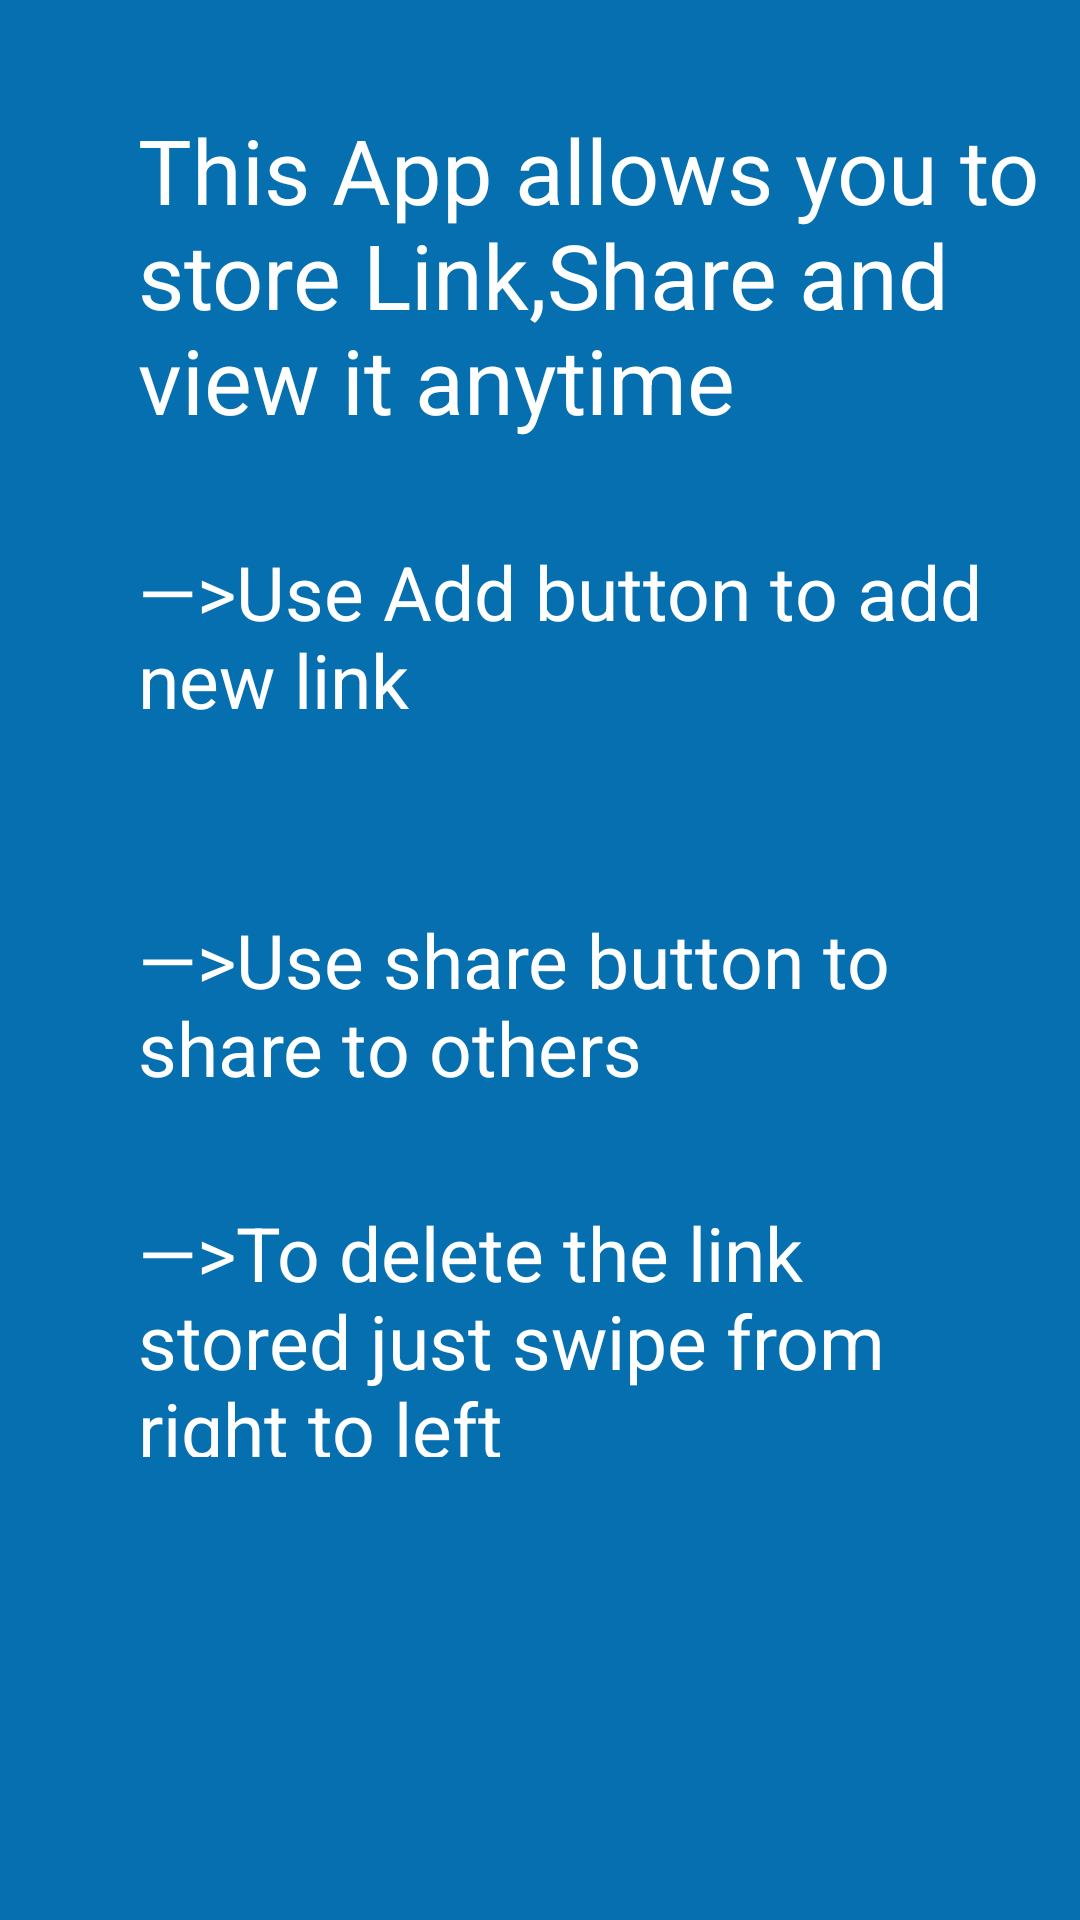

Write the Android layout XML for this screen, with the resource values it uses.
<!-- AndroidManifest.xml: application theme AppTheme -->
<!-- res/layout/activity_info.xml -->
<?xml version="1.0" encoding="utf-8"?>
<androidx.constraintlayout.widget.ConstraintLayout xmlns:android="http://schemas.android.com/apk/res/android"
    xmlns:app="http://schemas.android.com/apk/res-auto"
    xmlns:tools="http://schemas.android.com/tools"
    android:layout_width="match_parent"
    android:background="#056FAF"
    android:layout_height="match_parent"
    tools:context=".InfoActivity">

    <TextView
        android:id="@+id/textView"
        android:layout_width="302dp"
        android:layout_height="120dp"
        android:layout_marginStart="12dp"
        android:layout_marginTop="16dp"
        android:layout_marginBottom="16dp"
        android:text="@string/t1"
        android:textColor="#FFFFFf"
        android:textSize="30sp"
        app:layout_constraintBottom_toTopOf="@+id/guideline4"
        app:layout_constraintStart_toStartOf="@+id/guideline5"
        app:layout_constraintTop_toTopOf="@+id/guideline3" />

    <androidx.constraintlayout.widget.Guideline
        android:id="@+id/guideline3"
        android:layout_width="wrap_content"
        android:layout_height="wrap_content"
        android:orientation="horizontal"
        app:layout_constraintGuide_percent="0.050955415" />

    <androidx.constraintlayout.widget.Guideline
        android:id="@+id/guideline4"
        android:layout_width="wrap_content"
        android:layout_height="wrap_content"
        android:orientation="horizontal"
        app:layout_constraintGuide_percent="0.25" />

    <androidx.constraintlayout.widget.Guideline
        android:id="@+id/guideline5"
        android:layout_width="wrap_content"
        android:layout_height="wrap_content"
        android:orientation="vertical"
        app:layout_constraintGuide_percent="0.09489051" />

    <androidx.constraintlayout.widget.Guideline
        android:id="@+id/guideline6"
        android:layout_width="wrap_content"
        android:layout_height="wrap_content"
        android:orientation="vertical"
        app:layout_constraintGuide_percent="0.91240877" />

    <TextView
        android:id="@+id/textView2"
        android:layout_width="305dp"
        android:layout_height="84dp"
        android:layout_marginStart="12dp"
        android:layout_marginTop="32dp"
        android:layout_marginBottom="32dp"
        android:text="@string/t2"
        android:textColor="#FFFF"
        android:textSize="25sp"
        app:layout_constraintBottom_toTopOf="@+id/guideline7"
        app:layout_constraintStart_toStartOf="@+id/guideline5"
        app:layout_constraintTop_toTopOf="@+id/guideline4" />

    <androidx.constraintlayout.widget.Guideline
        android:id="@+id/guideline7"
        android:layout_width="wrap_content"
        android:layout_height="wrap_content"
        android:orientation="horizontal"
        app:layout_constraintGuide_percent="0.44471446" />

    <androidx.constraintlayout.widget.Guideline
        android:id="@+id/guideline8"
        android:layout_width="wrap_content"
        android:layout_height="wrap_content"
        android:orientation="horizontal"
        app:layout_constraintGuide_percent="0.6148238" />

    <TextView
        android:id="@+id/textView3"
        android:layout_width="289dp"
        android:layout_height="72dp"
        android:layout_marginStart="12dp"
        android:layout_marginTop="20dp"
        android:layout_marginBottom="20dp"
        android:text="@string/t3"
        android:textColor="#FFFF"
        android:textSize="25sp"
        app:layout_constraintBottom_toTopOf="@+id/guideline8"
        app:layout_constraintStart_toStartOf="@+id/guideline5"
        app:layout_constraintTop_toTopOf="@+id/guideline7" />

    <TextView
        android:id="@+id/edi"
        android:layout_width="298dp"
        android:layout_height="85dp"
        android:layout_marginStart="12dp"
        android:layout_marginTop="8dp"
        android:layout_marginBottom="8dp"
        android:ems="10"
        android:text="@string/t4"
        android:textColor="#FFF"
        android:textSize="25sp"
        app:layout_constraintBottom_toTopOf="@+id/guideline9"
        app:layout_constraintStart_toStartOf="@+id/guideline5"
        app:layout_constraintTop_toTopOf="@+id/guideline8" />

    <androidx.constraintlayout.widget.Guideline
        android:id="@+id/guideline9"
        android:layout_width="wrap_content"
        android:layout_height="wrap_content"
        android:orientation="horizontal"
        app:layout_constraintGuide_percent="0.77" />
</androidx.constraintlayout.widget.ConstraintLayout>
<!-- resources referenced by this layout -->
<resources>
  <string name="t1">This App allows you to store Link,Share and view it anytime</string>
  <string name="t2">—&gt;Use Add button to add new link</string>
  <string name="t3">—&gt;Use share button to share to others</string>
  <string name="t4">—&gt;To delete the link stored just swipe from right to left</string>
  <style name="AppTheme" parent="Theme.AppCompat.Light.DarkActionBar">
          
          <item name="colorPrimary">@color/colorPrimary</item>
          <item name="colorPrimaryDark">@color/colorPrimaryDark</item>
          <item name="colorAccent">@color/colorAccent</item>
      </style>
  <color name="colorPrimary">#6200EE</color>
  <color name="colorPrimaryDark">#3700B3</color>
  <color name="colorAccent">#03DAC5</color>
</resources>
